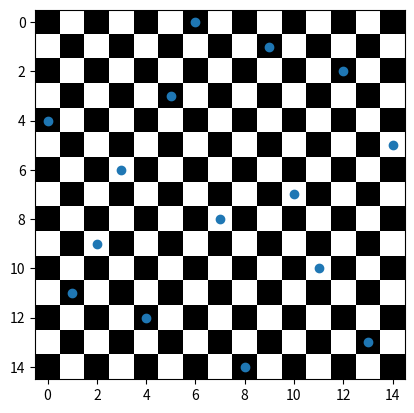

Here is the Python script that generated this plot:
import matplotlib.pyplot as plt
import numpy as np
import copy


# This function calculates fitness of solution pivoting 2 columns if needed
def fitness(queen_list, pivot):

    if isinstance(pivot, int):
        try:
            queen_list[pivot], queen_list[pivot + 1] = queen_list[pivot + 1], queen_list[pivot]
        except KeyError:
            queen_list[pivot], queen_list[0] = queen_list[0], queen_list[pivot]

    fit = 0

    for key in queen_list.keys():
        for q in range(key + 1, len(queen_list)):
            if abs(key - q) == abs(queen_list[key] - queen_list[q]):
                # print("SAME DIAGONAL", key, q)
                fit += 1
    # print(50*"*")
    return fit


# Number of queens and size of chessboard
n = 15

# Initialize counter and declare maximum number of iterations
counter = 0
max_iter = 1000

# Dictionary containing queens position
queens = dict()

# List of possible positions (used to put each queen in a unique row)
positions = list(range(n))

# Initialize Tabu list
tabu = []
tier1 = 4
tier2 = 10

# Create queens
for i in range(n):
    queens[i] = positions[np.random.randint(n - i)]
    positions.remove(queens[i])

# Calculate fitness of initial solution
J_best = (fitness(copy.copy(queens), None), copy.copy(queens))
J_cur = J_best

while J_best[0] > 0 and counter < max_iter:

    # Fitness vector
    J = []

    # Calculate fitness swapping each column to its neighbour
    for column in range(n):
        J.append(fitness(copy.copy(queens), column))

    # List containing positions to swap in order
    swappers = np.argsort(J)

    # Update current solution and add move to Tabu list
    for i in swappers:

        if i not in tabu:

            # Update queens position
            try:
                queens[i], queens[i + 1] = queens[i + 1], queens[i]
            except KeyError:
                queens[i], queens[0] = queens[0], queens[i]

            # Update current solution
            J_cur = (J[i], queens)

            # Add move to the end of Tabu list
            if len(tabu) >= 7:
                tabu = tabu[-7:]
            tabu.append(i)

            # Exit loop
            break

        # In case move is not in tier1, but it is in Tabu list, and has solution better than J_best
        elif i not in tabu[-tier1:] and J[i] > J_best[0]:

            # Update queens position
            try:
                queens[i], queens[i + 1] = queens[i + 1], queens[i]
            except KeyError:
                queens[i], queens[0] = queens[0], queens[i]

            # Update current solution
            J_cur = (J[i], queens)

            # Remove move from middle of list and add it to the end of Tabu list
            tabu.remove(i)
            tabu.append(i)

            # Exit loop
            break

        # In case move is not in tier2, but it is in Tabu list, and has solution better than J_cur
        elif i not in tabu[-tier2:] and J[i] > J_cur[0]:

            # Update queens position
            try:
                queens[i], queens[i + 1] = queens[i + 1], queens[i]
            except KeyError:
                queens[i], queens[0] = queens[0], queens[i]

            # Update current solution
            J_cur = (J[i], queens)

            # Remove move from middle of list and add it to the end of Tabu list
            tabu.remove(i)
            tabu.append(i)

            # Exit loop
            break

    else:
        # This will occur if for loop ends without breaking
        print("All options are forbidden!")

    # Update best solution
    if J_cur[0] < J_best[0]:
        J_best = J_cur

    # Increase counter
    counter += 1

# Plot board for visual aid
board = np.zeros(n*n)
board[::2] = 1
board = board.reshape((n, n))

print("Solution for N-Queen Problem with n = %d" % n)
print("Number of restrictions: ", J_best[0])
print("Number of iterations: ", counter)

# Plot chessboard with queens
plt.figure()
plt.imshow(board.T, cmap='binary', interpolation='nearest')
plt.scatter(queens.keys(), queens.values())
plt.show()
